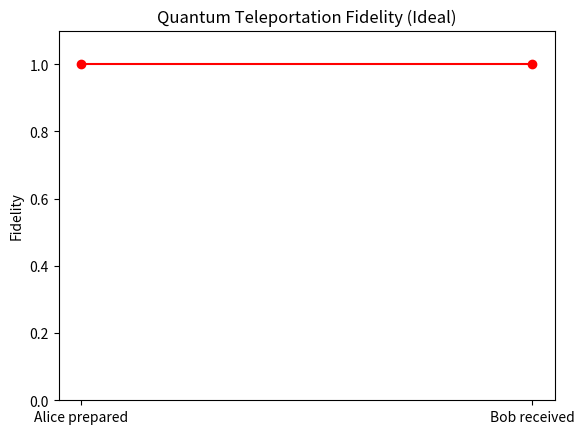

Here is the Python script that generated this plot:
%matplotlib inline
import numpy as np
import matplotlib.pyplot as plt

def main():
    # Simplified teleportation success probabilities
    states = ['Alice prepared', 'Bob received']
    fidelity = [1.0, 1.0] # Ideal teleportation
    
    plt.plot(states, fidelity, marker='o', linestyle='-', color='red')
    plt.title('Quantum Teleportation Fidelity (Ideal)')
    plt.ylim(0, 1.1)
    plt.ylabel('Fidelity')
    plt.show()

if __name__ == '__main__':
    main()
